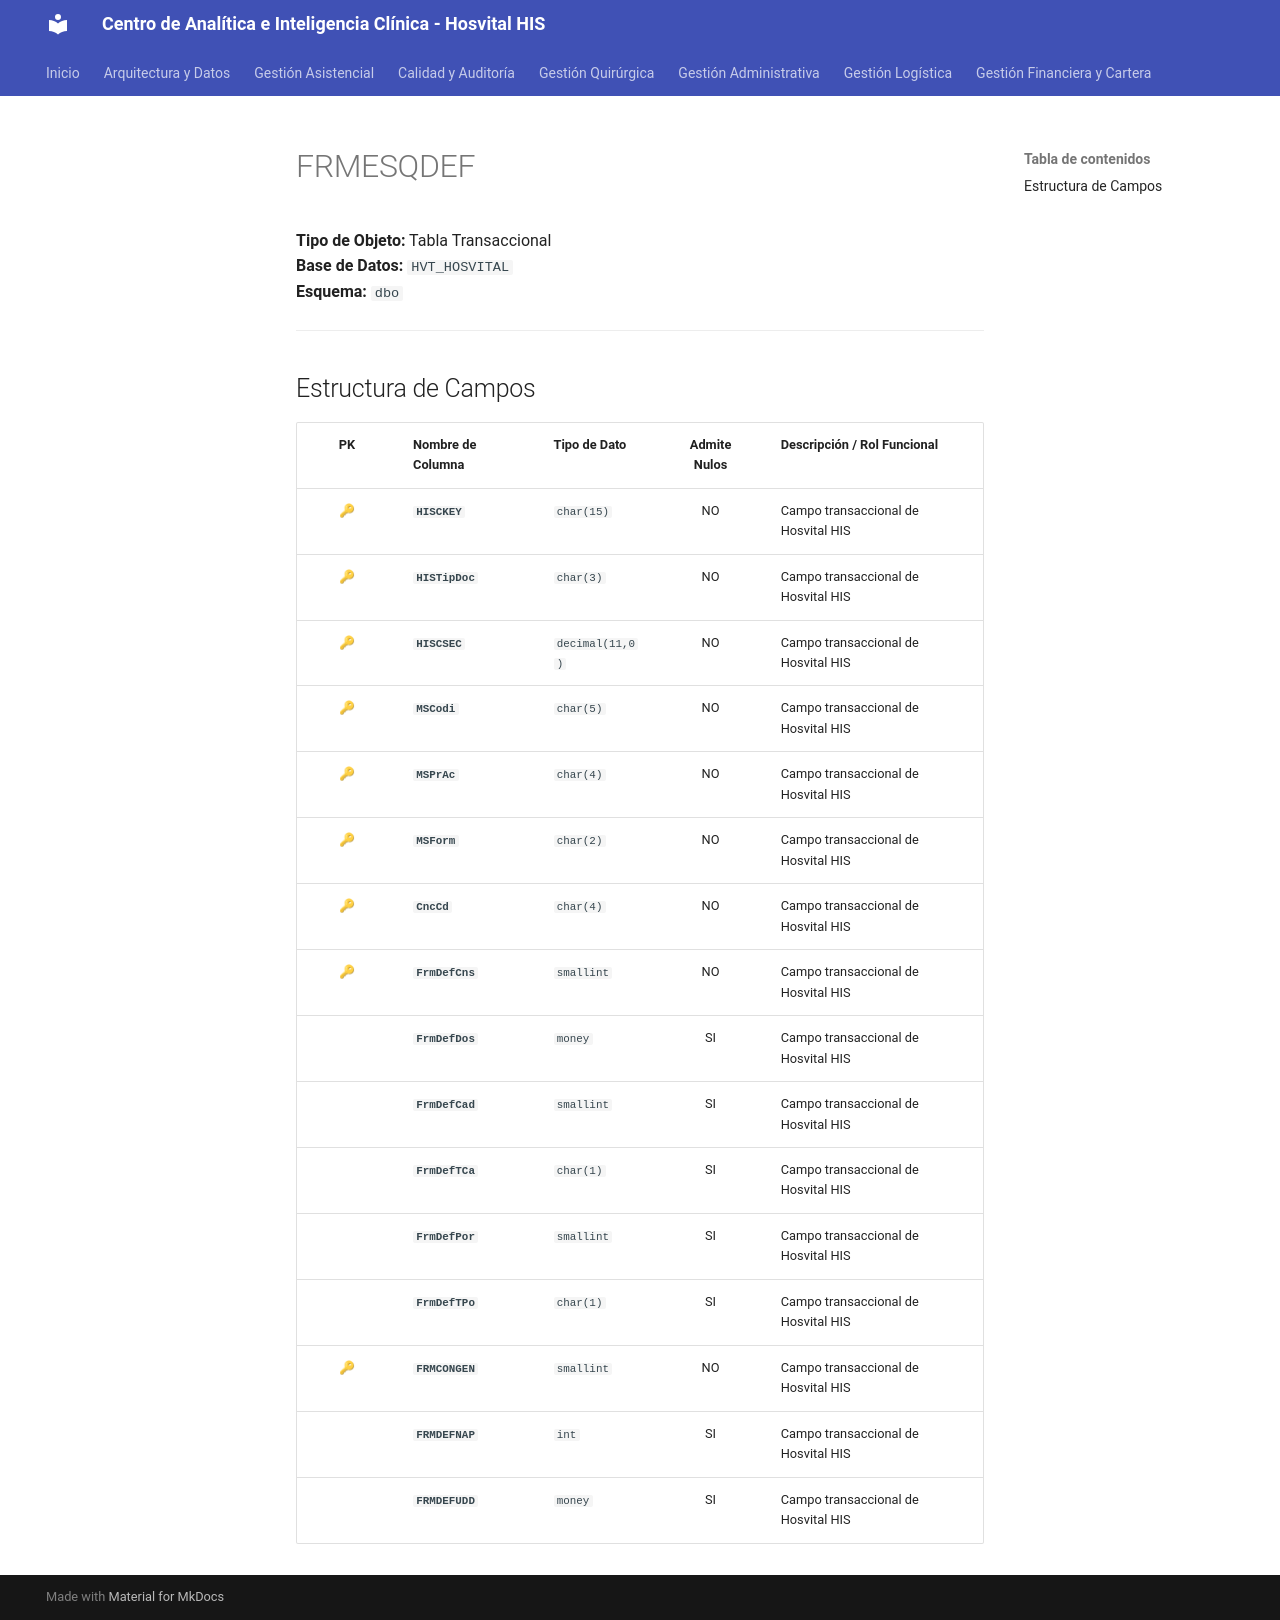

repository: SoporteSaludtech/superset-docs · page: diccionario-general/FRMESQDEF/index.html · generator: mkdocs

# FRMESQDEF

**Tipo de Objeto:** Tabla Transaccional  
**Base de Datos:** `HVT_HOSVITAL`  
**Esquema:** `dbo`

---

## Estructura de Campos

| PK | Nombre de Columna | Tipo de Dato | Admite Nulos | Descripción / Rol Funcional |
| :-: | :--- | :--- | :-: | :--- |
| 🔑 | **`HISCKEY`** | `char(15)` | NO | Campo transaccional de Hosvital HIS |
| 🔑 | **`HISTipDoc`** | `char(3)` | NO | Campo transaccional de Hosvital HIS |
| 🔑 | **`HISCSEC`** | `decimal(11,0)` | NO | Campo transaccional de Hosvital HIS |
| 🔑 | **`MSCodi`** | `char(5)` | NO | Campo transaccional de Hosvital HIS |
| 🔑 | **`MSPrAc`** | `char(4)` | NO | Campo transaccional de Hosvital HIS |
| 🔑 | **`MSForm`** | `char(2)` | NO | Campo transaccional de Hosvital HIS |
| 🔑 | **`CncCd`** | `char(4)` | NO | Campo transaccional de Hosvital HIS |
| 🔑 | **`FrmDefCns`** | `smallint` | NO | Campo transaccional de Hosvital HIS |
|  | **`FrmDefDos`** | `money` | SI | Campo transaccional de Hosvital HIS |
|  | **`FrmDefCad`** | `smallint` | SI | Campo transaccional de Hosvital HIS |
|  | **`FrmDefTCa`** | `char(1)` | SI | Campo transaccional de Hosvital HIS |
|  | **`FrmDefPor`** | `smallint` | SI | Campo transaccional de Hosvital HIS |
|  | **`FrmDefTPo`** | `char(1)` | SI | Campo transaccional de Hosvital HIS |
| 🔑 | **`FRMCONGEN`** | `smallint` | NO | Campo transaccional de Hosvital HIS |
|  | **`FRMDEFNAP`** | `int` | SI | Campo transaccional de Hosvital HIS |
|  | **`FRMDEFUDD`** | `money` | SI | Campo transaccional de Hosvital HIS |
